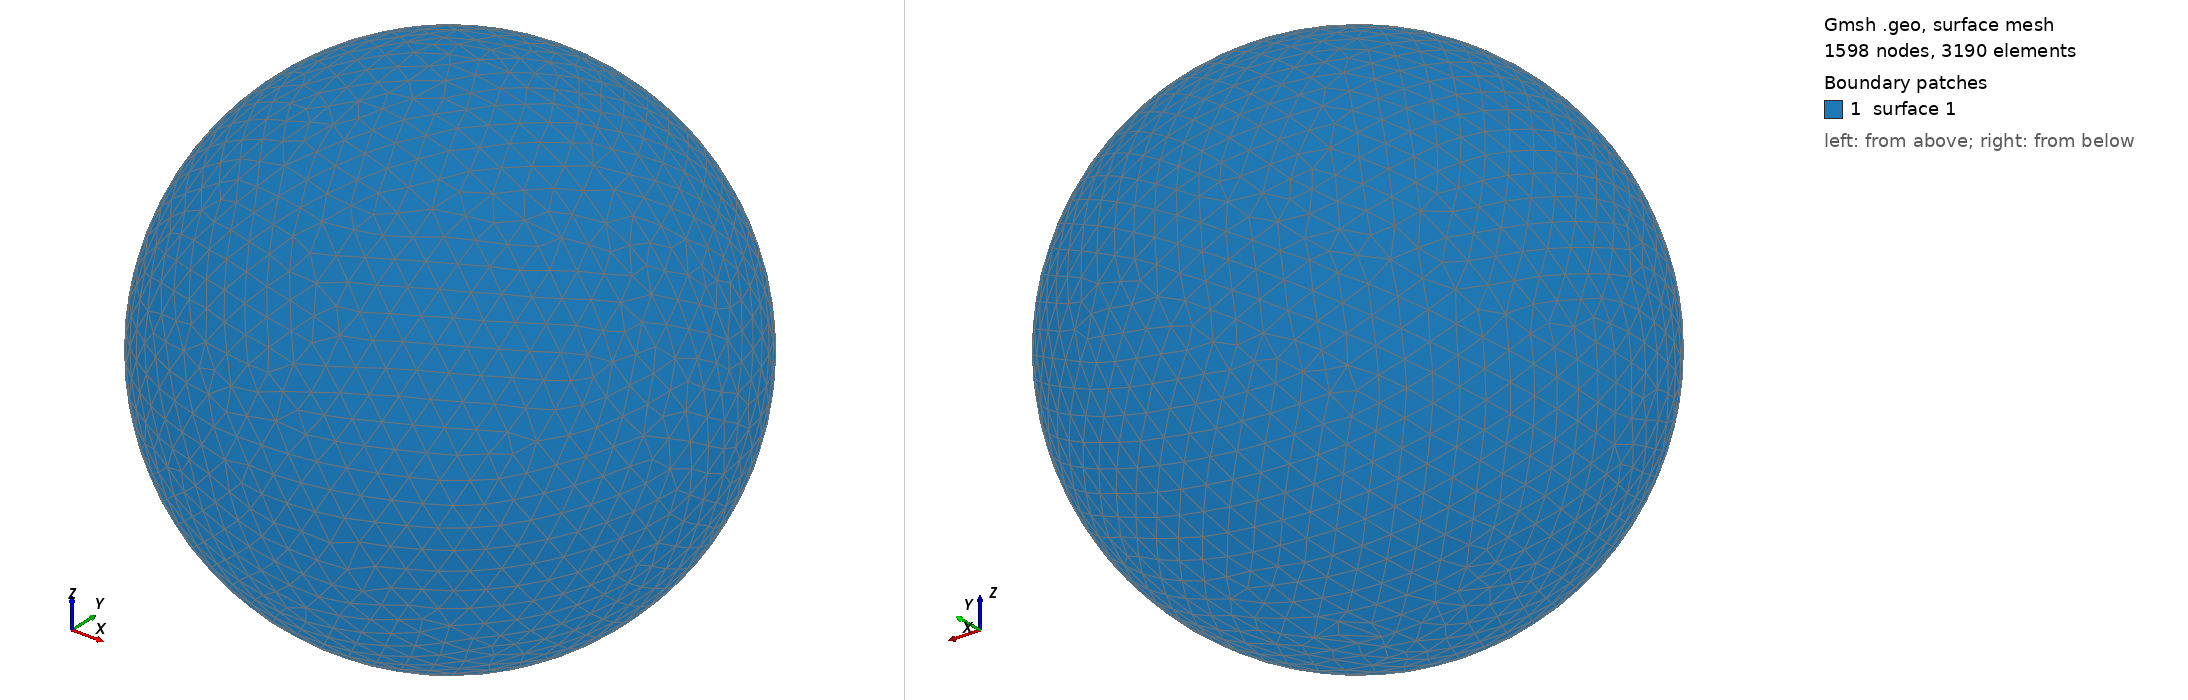

Gmsh geometry script, surface-meshed: 1598 nodes, 3190 surface elements. Boundary patches (legend numbers): 1 surface 1. Left view from above one corner, right view from below the opposite corner. The script declares no physical surfaces, so the legend lists its geometric surfaces. The drawing asked Gmsh for element sizes between 1% and 20% of the model's largest extent; the script's own settings can give other sizes.

=== shot0684.geo (drawn) ===
SetFactory("OpenCASCADE");
Point(1) = {0,0,0,0};
Sphere(1) = {0,0,0,0.00714700};
MeshSize{ PointsOf{ Surface{:}; } } = 0.000714700;
Mesh.ElementOrder=1;
Mesh.Format=39;
